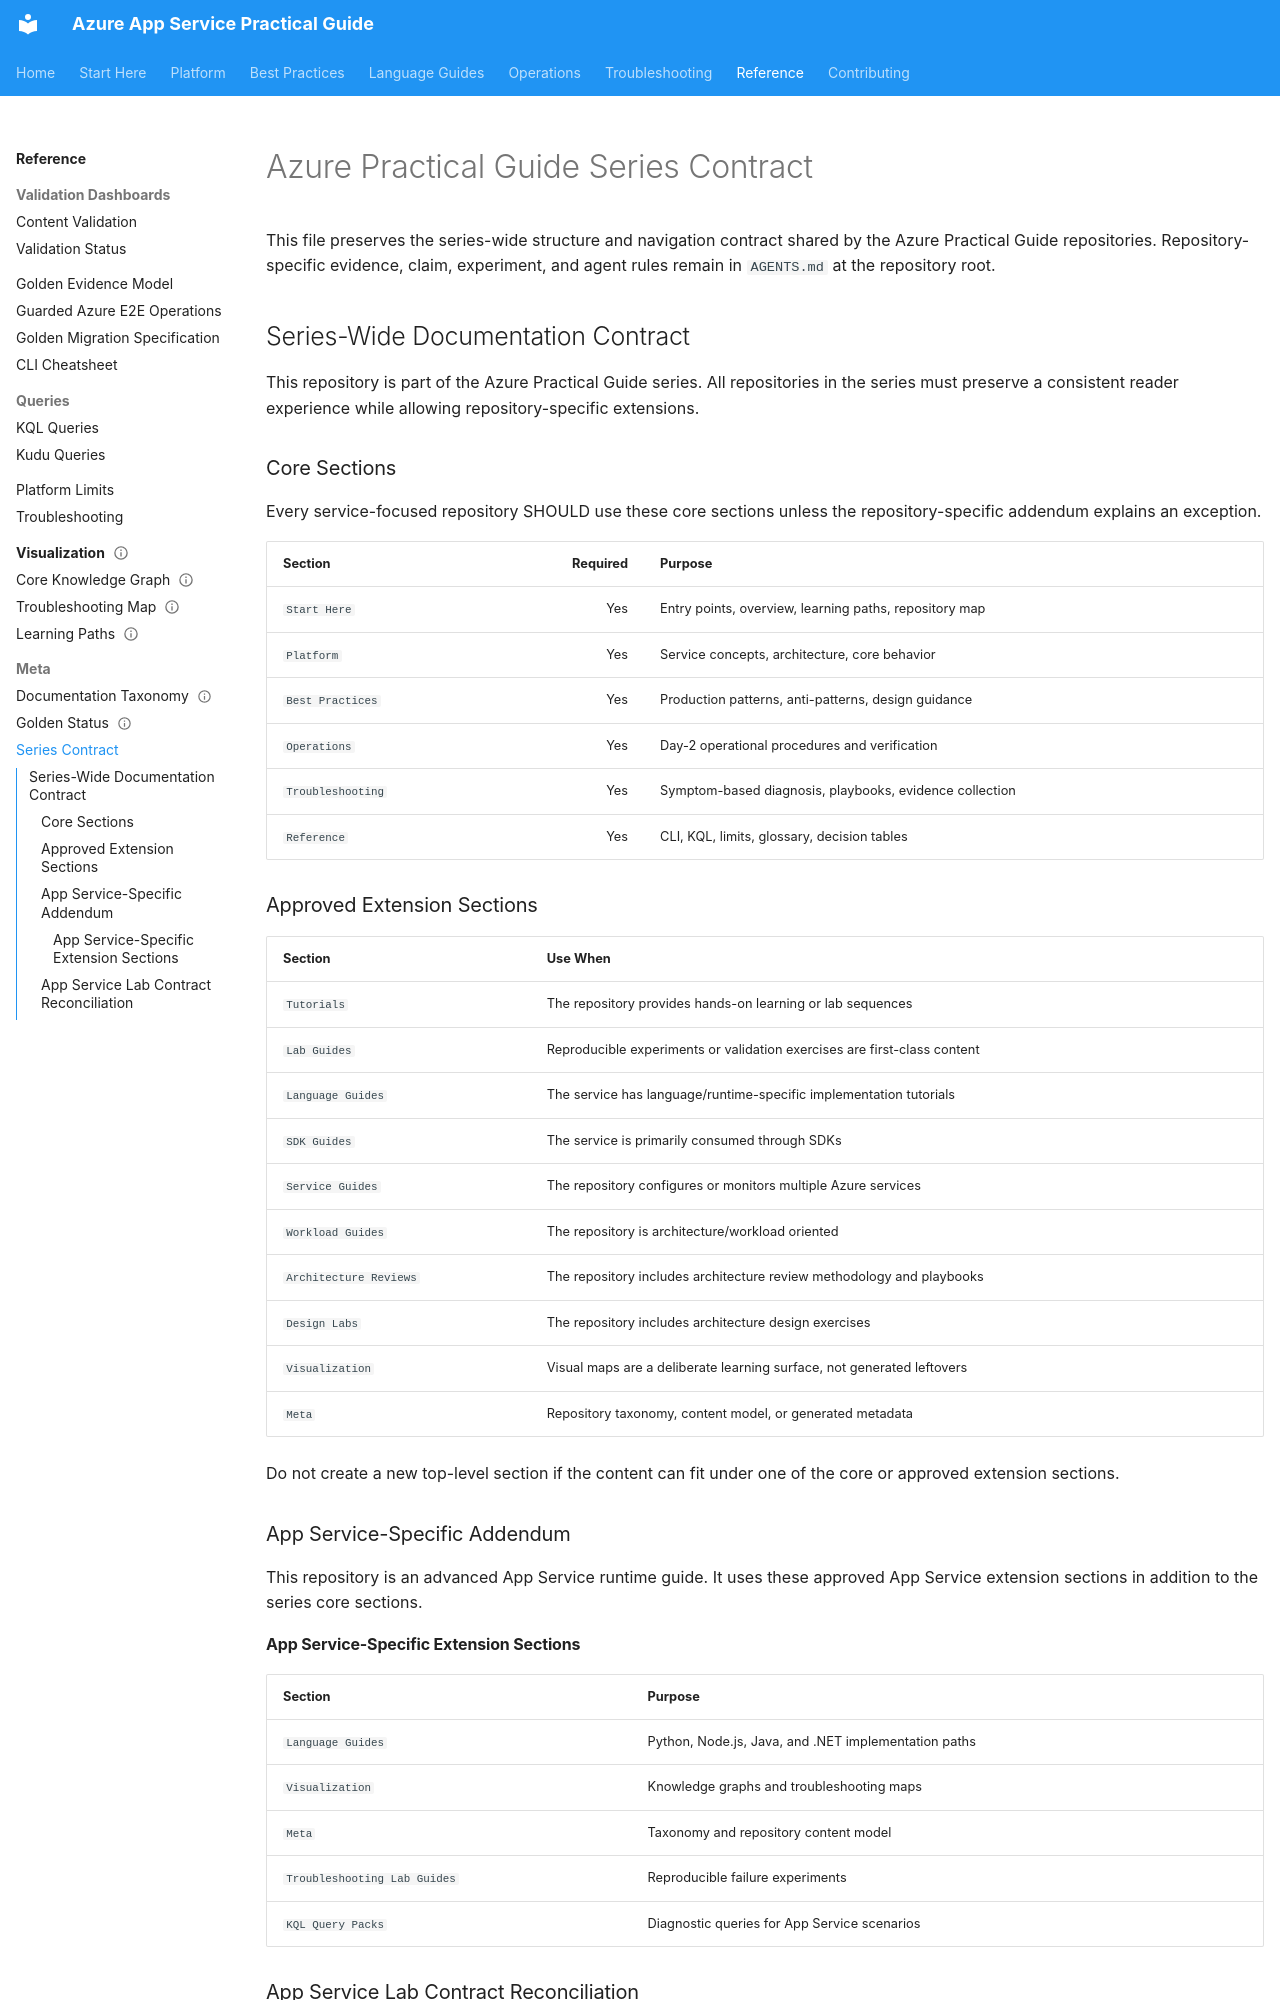

repository: yeongseon/azure-app-service-practical-guide · page: meta/series-contract/index.html · generator: mkdocs

# Azure Practical Guide Series Contract

This file preserves the series-wide structure and navigation contract shared by the Azure Practical Guide repositories. Repository-specific evidence, claim, experiment, and agent rules remain in `AGENTS.md` at the repository root.

## Series-Wide Documentation Contract

This repository is part of the Azure Practical Guide series. All repositories in the series must preserve a consistent reader experience while allowing repository-specific extensions.

### Core Sections

Every service-focused repository SHOULD use these core sections unless the repository-specific addendum explains an exception.

| Section | Required | Purpose |
|---|---:|---|
| `Start Here` | Yes | Entry points, overview, learning paths, repository map |
| `Platform` | Yes | Service concepts, architecture, core behavior |
| `Best Practices` | Yes | Production patterns, anti-patterns, design guidance |
| `Operations` | Yes | Day-2 operational procedures and verification |
| `Troubleshooting` | Yes | Symptom-based diagnosis, playbooks, evidence collection |
| `Reference` | Yes | CLI, KQL, limits, glossary, decision tables |

### Approved Extension Sections

| Section | Use When |
|---|---|
| `Tutorials` | The repository provides hands-on learning or lab sequences |
| `Lab Guides` | Reproducible experiments or validation exercises are first-class content |
| `Language Guides` | The service has language/runtime-specific implementation tutorials |
| `SDK Guides` | The service is primarily consumed through SDKs |
| `Service Guides` | The repository configures or monitors multiple Azure services |
| `Workload Guides` | The repository is architecture/workload oriented |
| `Architecture Reviews` | The repository includes architecture review methodology and playbooks |
| `Design Labs` | The repository includes architecture design exercises |
| `Visualization` | Visual maps are a deliberate learning surface, not generated leftovers |
| `Meta` | Repository taxonomy, content model, or generated metadata |

Do not create a new top-level section if the content can fit under one of the core or approved extension sections.

### App Service-Specific Addendum

This repository is an advanced App Service runtime guide. It uses these approved App Service extension sections in addition to the series core sections.

#### App Service-Specific Extension Sections

| Section | Purpose |
|---|---|
| `Language Guides` | Python, Node.js, Java, and .NET implementation paths |
| `Visualization` | Knowledge graphs and troubleshooting maps |
| `Meta` | Taxonomy and repository content model |
| `Troubleshooting Lab Guides` | Reproducible failure experiments |
| `KQL Query Packs` | Diagnostic queries for App Service scenarios |
